Dataset: dataset_neu (GitHub, taufdermaur/Maturaarbeit-ML-Project). Classes: besondere signale, ergaenzende angaben zu signalen, fahranordnungen parkierungsbeschraenkungen, fahrverbote mass und gewichtsbeschraenkungen, information notices, markierungen und leiteinrichtungen, verhaltenshinweise, vortrittssignale, wegweisung auf autobahnen und autostrassen, wegweisung auf haupt und nebenstrassen.

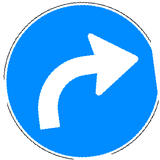
Label: fahranordnungen parkierungsbeschraenkungen

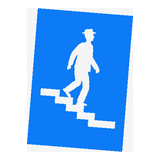
Label: verhaltenshinweise

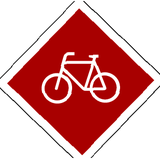
Label: wegweisung auf haupt und nebenstrassen

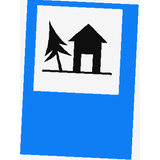
Label: information notices

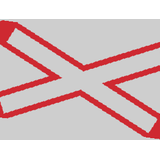
Label: vortrittssignale

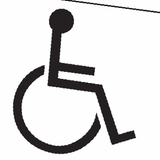
Label: ergaenzende angaben zu signalen
